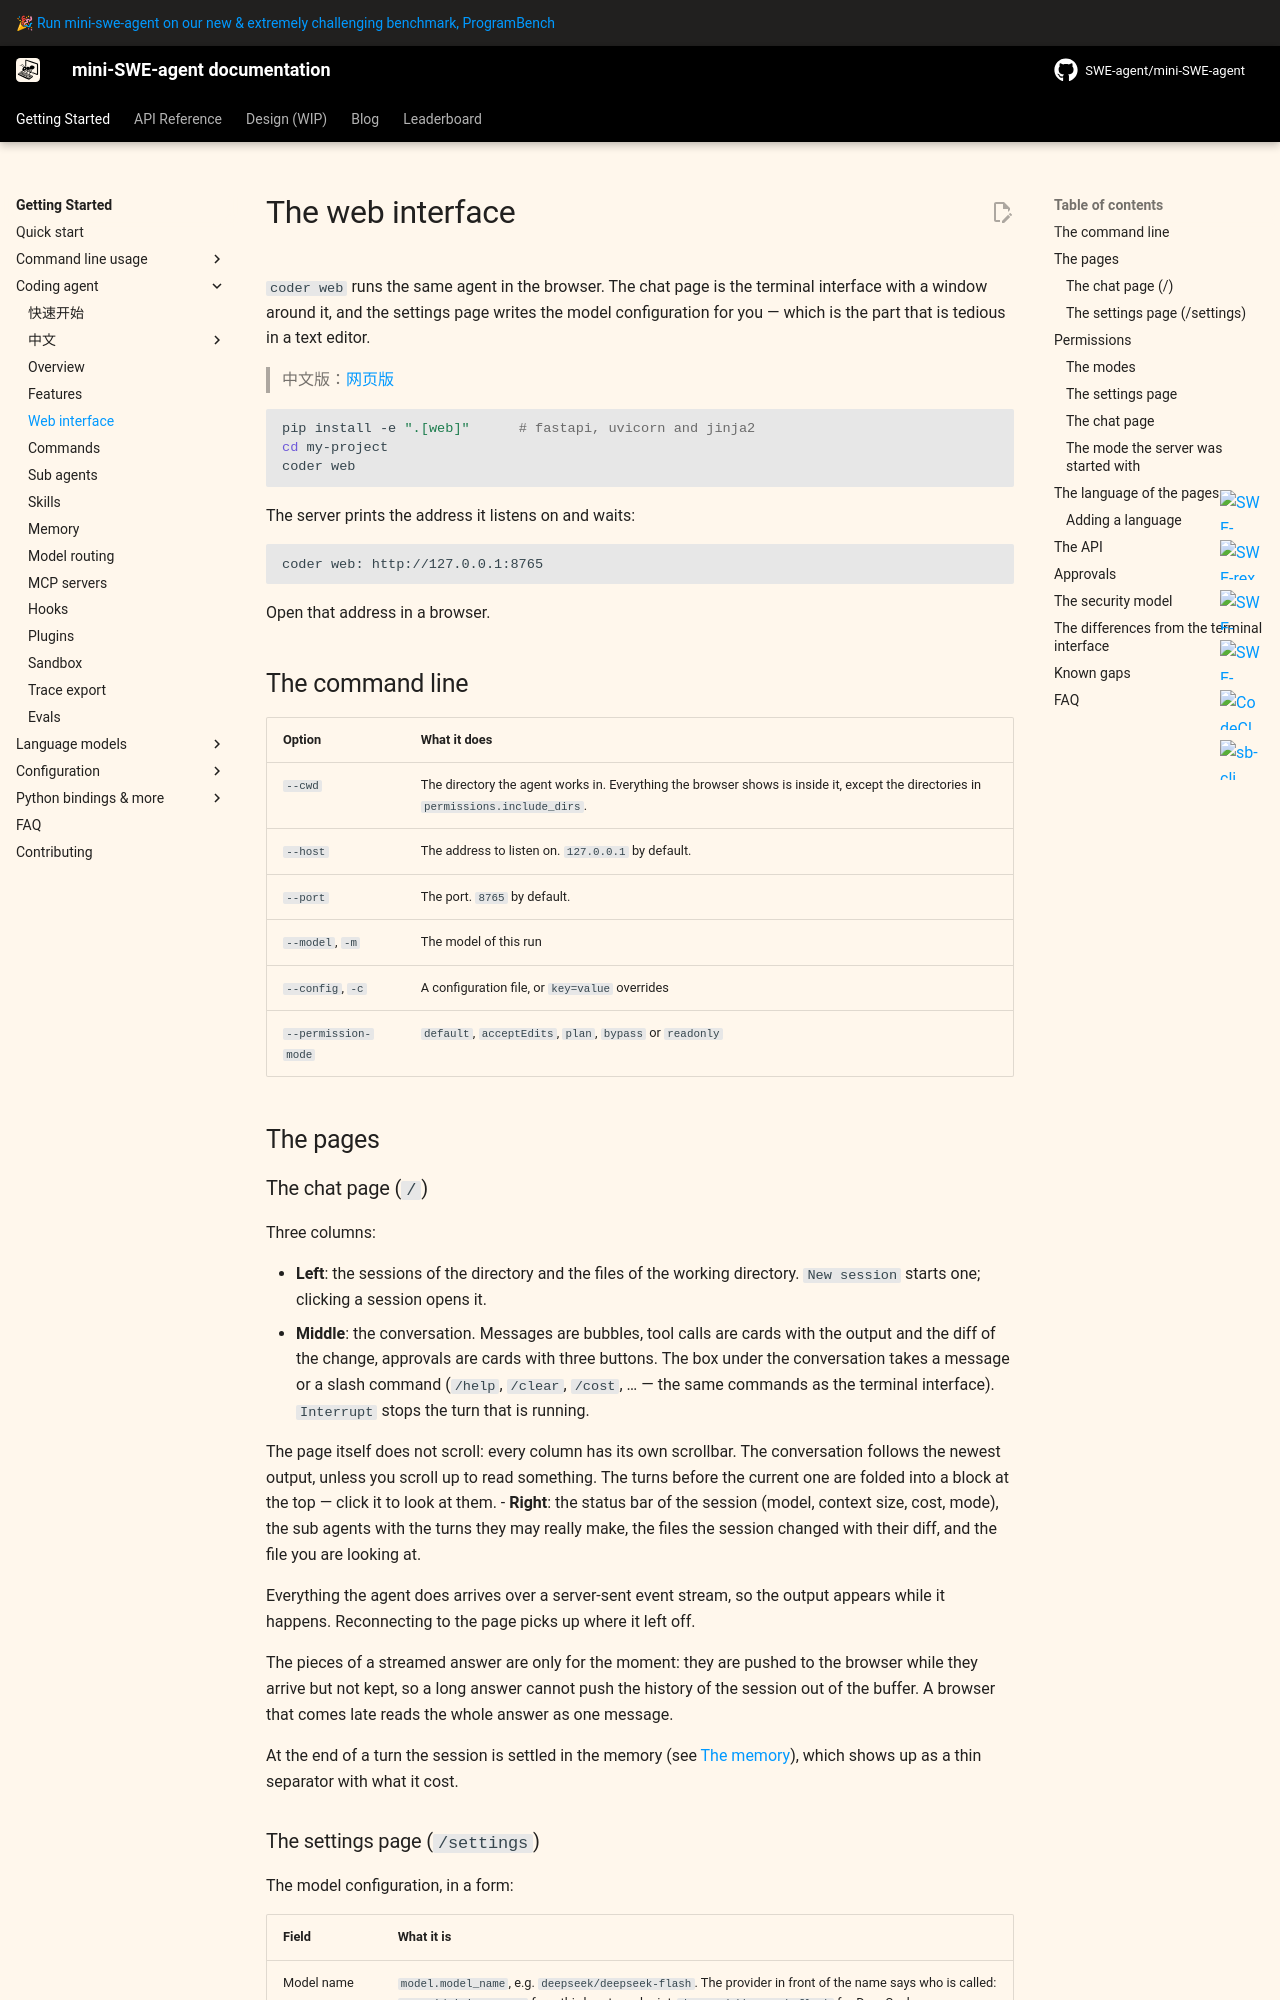

repository: sds819/mini-swe-agent · page: v2/usage/coderagent_web/index.html · generator: mkdocs

# The web interface

`coder web` runs the same agent in the browser. The chat page is the terminal
interface with a window around it, and the settings page writes the model
configuration for you — which is the part that is tedious in a text editor.

> 中文版：[网页版](coderagent_web_zh.md)

```bash
pip install -e ".[web]"      # fastapi, uvicorn and jinja2
cd my-project
coder web
```

The server prints the address it listens on and waits:

```
coder web: http://127.0.0.1:8765
```

Open that address in a browser.

## The command line

| Option | What it does |
|---|---|
| `--cwd` | The directory the agent works in. Everything the browser shows is inside it, except the directories in `permissions.include_dirs`. |
| `--host` | The address to listen on. `127.0.0.1` by default. |
| `--port` | The port. `8765` by default. |
| `--model`, `-m` | The model of this run |
| `--config`, `-c` | A configuration file, or `key=value` overrides |
| `--permission-mode` | `default`, `acceptEdits`, `plan`, `bypass` or `readonly` |

## The pages

### The chat page (`/`)

Three columns:

- **Left**: the sessions of the directory and the files of the working
  directory. `New session` starts one; clicking a session opens it.
- **Middle**: the conversation. Messages are bubbles, tool calls are cards with
  the output and the diff of the change, approvals are cards with three
  buttons. The box under the conversation takes a message or a slash command
  (`/help`, `/clear`, `/cost`, … — the same commands as the terminal
  interface). `Interrupt` stops the turn that is running.

  The page itself does not scroll: every column has its own scrollbar. The
  conversation follows the newest output, unless you scroll up to read
  something. The turns before the current one are folded into a block at the
  top — click it to look at them.
- **Right**: the status bar of the session (model, context size, cost, mode),
  the sub agents with the turns they may really make, the files the session
  changed with their diff, and the file you are looking at.

Everything the agent does arrives over a server-sent event stream, so the
output appears while it happens. Reconnecting to the page picks up where it
left off.

The pieces of a streamed answer are only for the moment: they are pushed to the
browser while they arrive but not kept, so a long answer cannot push the
history of the session out of the buffer. A browser that comes late reads the
whole answer as one message.

At the end of a turn the session is settled in the memory (see
[The memory](coderagent_memory.md)), which shows up as a thin separator with
what it cost.
